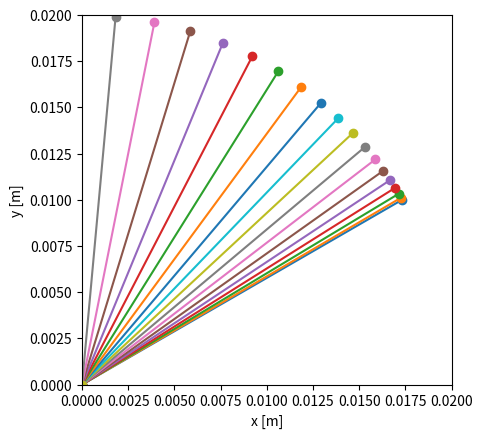

This figure's Python source:
# -*- coding: utf-8 -*-

import numpy as np
import matplotlib.pyplot as plt

R1 = 0.02   # m
M1 = 4      # kg
R2 = 0.02   # m
M2 = 4      # kg
Ro = 0.02
I = M1*R1**2 + M2*R2**2 # + (M1 + M2)*0.004**2
g = 9.8     # m/sˆ2
F = 10      # N

omega0 = 0.0            # rad/s
theta0 = np.radians(30)    # rad
time = 0.2             # s
dt = 0.01               # s
# Numerical variables
n = int(round(time/dt))
theta = np.zeros(n, float)
omega = np.zeros(n, float)
t = np.zeros(n, float)

# Initialize
fig, ax = plt.subplots()
theta[0] = theta0
omega[0] = omega0
# Integration loop
for i in range(n-1):
    r = np.array([R2*np.cos(theta[i]), R2*np.sin(theta[i])])
    tauz = F*R1

    #tauz = M1*g*np.sin(theta[i])*Ro - M2*g*np.sin(theta[i])*Ro
    alpha = tauz/I
    omega[i+1] = omega[i] + alpha*dt
    theta[i+1] = theta[i] + omega[i+1]*dt
    t[i+1] = t[i] + dt
    if (np.mod(i, 1)==0):
        ax.plot(np.array([0, r[0]]), np.array([0, r[1]]),'-o')
        ax.set_xlabel('x [m]')
        ax.set_ylabel('y [m]')
        ax.axis([0, R1, 0, R1])
        ax.set_aspect('equal')
plt.show()